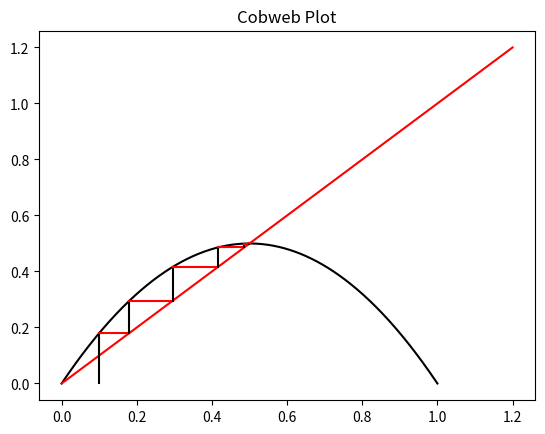

Source code (Python):
from matplotlib import pyplot as plt 
import numpy as np

def plot(a, x0=0.1, iterations=50):
	""" Plot a cobweb graph using the equation:
		a * x * (1 - x)
	
		It does 50 iterations to plot the graph. 
		
		The default value of x0 is 0.1 and it must 
		be in the interval ]0, 1[
	"""

	# If x0 isn't valid 
	if x0 <= 0 or x0 >= 1: return

	plt.title("Cobweb Plot")

	# Plot f(x) = ax(1 - x)
	x = np.linspace(0, 1, 1000)
	fx = a * x * (1 - x)	
	plt.plot(x, fx, color="black", label="f(x) = ax(1-x)")
	
	# Plot y = x
	plt.plot([0, 1.2], [0, 1.2], color="red")

	# Plot f^50(x0)
	last_x, last_y = x0, 0
	for _ in range(iterations):
		next_x = a * last_x * (1 - last_x)
		# Plot vertical line 
		plt.plot([last_x, last_x], [last_y, next_x], color="black")
		# Plot horizontal line
		plt.plot([last_x, next_x], [next_x, next_x], color="red")

		last_x, last_y = next_x, next_x

	plt.show()


def main():
	plot(2)
	

if __name__ == "__main__":
	main()